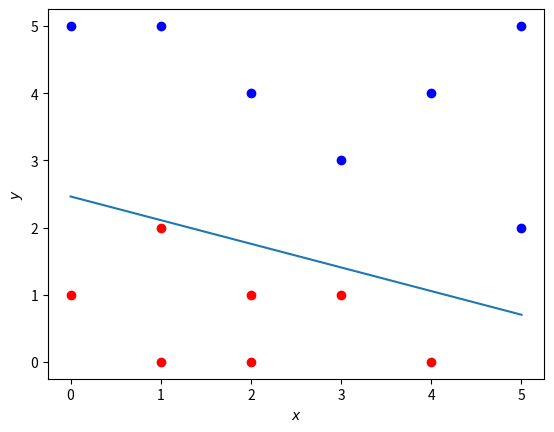

Reproduce this figure in Python. (Note: this script raises an exception after producing the figure.)
import numpy as np
import matplotlib.pyplot as plt

def getGamma(t):
    return 1.0/t

def f(X, y, w, b, lamb):
    tmp = 0
    tmp += lamb/2 * np.dot(w.T, w)
    for i in range(0,X.shape[0]):
        tmp += max(0, 1-y[i]*(np.dot(w.T, X[:,i]) + b))
    return tmp

def stochasticGradient(X, y, get_gamma, start_w, start_b, lamb=0.00001, n_iters=200000):
    w = start_w
    b = start_b
    for t in range(1,n_iters):
        gamma = get_gamma(t)
        i = np.random.randint(0, np.shape(X)[1])
        xt = X[:,i]
        yt = y[i]
        if (yt * (np.dot(w.T, xt) + b)) > 1:
            w = w - gamma * lamb * w
            b = b
        else:
            w = w - gamma * (lamb * w - yt*xt)
            b = b - gamma * (-yt)
        print(t)
        print("gamma: ", gamma)
        print("w: ", w)
        print("b: ", b)
    return w, b

X = np.array([[0,1,1,2,2,3,4,0,1,2,3,4,5,5],[1,0,2,0,1,1,0,5,5,4,3,4,5,2]])
y = np.array([-1,-1,-1,-1,-1,-1,-1,1,1,1,1,1,1,1])
Y = np.eye(14)*y
start_w = np.ones(np.shape(X)[0])
start_b = -2.9
w, b = stochasticGradient(X, y, getGamma, start_w, start_b, 0.001, 10)
print(f(X,y,w,b,0.001))

# Create a new figure
fig = plt.figure()
# Split the figure in 1*1 (nrows*ncols) subaxes and create a new suplot positioned at 1 (plot_number)
nrows = 1
ncols = 1
plot_number = 1
ax = fig.add_subplot(nrows, ncols, plot_number)
# Set the labels for the axes
ax.set_xlabel('$x$')
ax.set_ylabel('$y$')
ax.scatter(X[0,:7],X[1,:7],color='r')
ax.scatter(X[0,7:],X[1,7:],color='b')
# Plot the line
x_vals = np.linspace(0,5,500)
f_x_vals = (-b - w[0]*x_vals)/w[1]
ax.plot(x_vals,f_x_vals)
# Save the current figure
plt.savefig('../Images/02-lab06-14points-with-line-tmp.png')

X = np.array([[1.3,1.5,1,0.5,0.6,0.1,0.7,0,1,1,2,2,3,4,0,2.5,5,2.9,1.4,1.5,4.8,4.2,2.1,1,0.2,0.5,
1,2,3,4,5,5,3.2,4.5,4.9,2.5,4,1,1.2,0.5,3.5,0.2,1.7,4.5,3.1,2.5,3.5,3.6,4.8,4.1],
[1.5,2.3,2.2,0.5,0.4,2.2,1.8,1.9,0,2,0,2.3,1,0,2.6,1,0.8,0.2,0.8,1.9,0.1,1,0.5,1.1,1.3,3,
5,4,3,4,5,2,4,3,4.2,4.5,2.3,4.3,3.8,4,4.8,4.5,4.9,1.8,5,3.6,3.2,3.4,2.5,4.9]])
y = np.array([-1,-1,-1,-1,-1,-1,-1,-1,-1,-1,-1,-1,-1,-1,-1,-1,-1,-1,-1,-1,-1,-1,-1,-1,-1,-1,
1,1,1,1,1,1,1,1,1,1,1,1,1,1,1,1,1,1,1,1,1,1,1,1])
Y = np.eye(50)*y
# Create a new figure
fig = plt.figure()
# Split the figure in 1*1 (nrows*ncols) subaxes and create a new suplot positioned at 1 (plot_number)
nrows = 1
ncols = 1
plot_number = 1
ax = fig.add_subplot(nrows, ncols, plot_number)
# Set the labels for the axes
ax.set_xlabel('$x$')
ax.set_ylabel('$y$')
ax.scatter(X[0,:26],X[1,:26],color='r')
ax.scatter(X[0,26:],X[1,26:],color='b')
# Save the current figure
plt.savefig('../Images/02-lab06-50points.png')
start_w = np.ones(np.shape(X)[0])
start_b = -2.9
w, b = stochasticGradient(X, y, getGamma, start_w, start_b, 0.0001, 20)
print(f(X,y,w,b,0.0001))
# Plot the line
x_vals = np.linspace(0,5,500)
f_x_vals = (-b - w[0]*x_vals)/w[1]
ax.plot(x_vals,f_x_vals)
# Save the current figure
plt.savefig('../Images/02-lab06-50points-with-line-tmp.png')